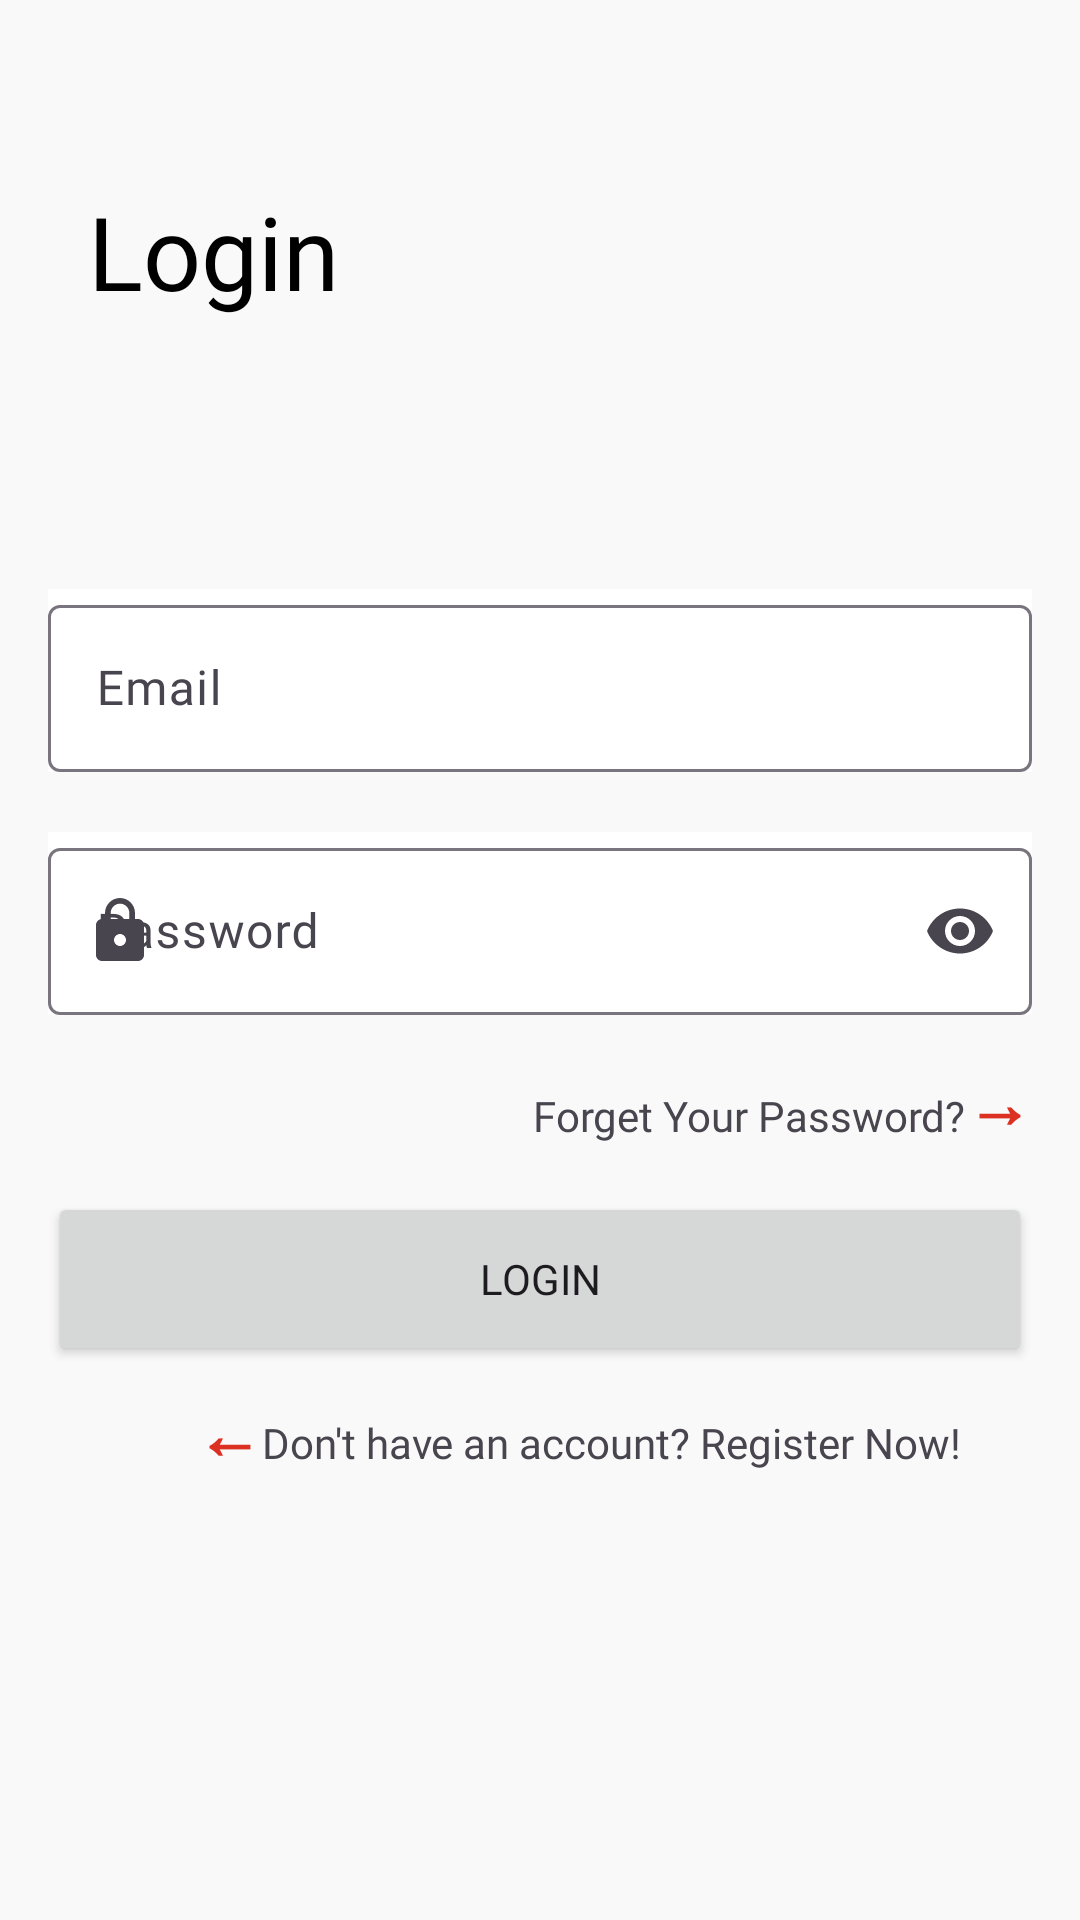

This screen was rendered from an Android layout file. Write that file and the resources it references.
<!-- AndroidManifest.xml: application theme Base.Theme.Shopify -->
<!-- res/layout/fragment_login.xml -->
<?xml version="1.0" encoding="utf-8"?>
<ScrollView xmlns:android="http://schemas.android.com/apk/res/android"
    xmlns:app="http://schemas.android.com/apk/res-auto"
    xmlns:tools="http://schemas.android.com/tools"
    android:layout_width="match_parent"
    android:layout_height="match_parent"
    android:fillViewport="true"
    android:overScrollMode="never"
    tools:context=".features.authentication.login.view.LoginFragment">

    <androidx.constraintlayout.widget.ConstraintLayout
        android:layout_width="match_parent"
        android:layout_height="wrap_content"
        android:background="#F9F9F9"
        android:padding="16dp">

        <TextView
            android:id="@+id/tv_login"
            android:layout_width="wrap_content"
            android:layout_height="wrap_content"
            android:layout_marginTop="45dp"
            android:fontFamily="@font/metropolis_bold"
            android:text="@string/tv_login"
            android:textColor="@color/black"
            android:textSize="34sp"
            app:layout_constraintEnd_toEndOf="parent"
            app:layout_constraintHorizontal_bias="0.054"
            app:layout_constraintStart_toStartOf="parent"
            app:layout_constraintTop_toTopOf="parent" />

        <com.google.android.material.textfield.TextInputLayout
            android:id="@+id/tf_email"
            style="@style/Widget.Material3.TextInputLayout.OutlinedBox"
            android:layout_width="match_parent"
            android:layout_height="wrap_content"
            android:layout_marginTop="90dp"
            android:background="@color/white"
            android:hint="@string/tf_email_hint"
            app:endIconMode="clear_text"
            app:helperTextTextColor="@color/primaryRed"
            app:layout_constraintEnd_toEndOf="parent"
            app:layout_constraintStart_toStartOf="parent"
            app:layout_constraintTop_toBottomOf="@+id/tv_login"
            app:startIconDrawable="@drawable/icon_email">

            <com.google.android.material.textfield.TextInputEditText
                android:id="@+id/ed_email"
                android:layout_width="match_parent"
                android:layout_height="wrap_content"
                android:fontFamily="@font/metropolis_medium"
                android:focusable="true"
                android:focusableInTouchMode="true"
                android:inputType="textEmailAddress" />
        </com.google.android.material.textfield.TextInputLayout>

        <com.google.android.material.textfield.TextInputLayout
            android:id="@+id/tf_password"
            style="@style/Widget.Material3.TextInputLayout.OutlinedBox"
            android:layout_width="match_parent"
            android:layout_height="wrap_content"
            android:layout_marginTop="20dp"
            android:background="@color/white"
            android:hint="@string/tf_password_hint"
            app:endIconMode="password_toggle"
            app:helperTextTextColor="@color/primaryRed"
            app:layout_constraintEnd_toEndOf="parent"
            app:layout_constraintStart_toStartOf="parent"
            app:layout_constraintTop_toBottomOf="@+id/tf_email"
            app:startIconDrawable="@drawable/icon_lock">

            <com.google.android.material.textfield.TextInputEditText
                android:id="@+id/ed_password"
                android:layout_width="match_parent"
                android:layout_height="wrap_content"
                android:focusable="true"
                android:focusableInTouchMode="true"
                android:fontFamily="@font/metropolis_medium"
                android:inputType="textPassword" />
        </com.google.android.material.textfield.TextInputLayout>

        <TextView
            android:id="@+id/textView"
            android:layout_width="wrap_content"
            android:layout_height="wrap_content"
            android:layout_marginTop="24dp"
            android:fontFamily="@font/metropolis_medium"
            android:text="@string/forget_your_password"
            app:layout_constraintEnd_toStartOf="@+id/tv_rightArrow"
            app:layout_constraintHorizontal_bias="1.0"
            app:layout_constraintHorizontal_chainStyle="packed"
            app:layout_constraintStart_toStartOf="parent"
            app:layout_constraintTop_toBottomOf="@+id/tf_password" />

        <TextView
            android:id="@+id/tv_rightArrow"
            android:layout_width="wrap_content"
            android:layout_height="wrap_content"
            android:layout_marginTop="14dp"
            android:text="@string/right_arrow"
            android:textColor="@color/primaryRed"
            android:textSize="22sp"
            android:textStyle="bold"
            app:layout_constraintEnd_toEndOf="parent"
            app:layout_constraintHorizontal_bias="0.5"
            app:layout_constraintStart_toEndOf="@+id/textView"
            app:layout_constraintTop_toBottomOf="@+id/tf_password" />

        <Button
            android:id="@+id/btn_login"
            android:layout_width="match_parent"
            android:layout_height="58dp"
            android:layout_marginTop="16dp"
            android:fontFamily="@font/metropolis_medium"
            android:text="@string/tv_login"
            android:textAllCaps="true"
            app:layout_constraintEnd_toEndOf="parent"
            app:layout_constraintStart_toStartOf="parent"
            app:layout_constraintTop_toBottomOf="@+id/textView" />

        <TextView
            android:id="@+id/tv_LeftArrow"
            android:layout_width="48dp"
            android:layout_height="48dp"
            android:text="@string/leftArrow"
            android:textAlignment="textEnd"
            android:textColor="@color/primaryRed"
            android:textSize="22sp"
            android:textStyle="bold"
            app:layout_constraintBaseline_toBaselineOf="@+id/tv_register"
            app:layout_constraintEnd_toStartOf="@+id/tv_register"
            app:layout_constraintHorizontal_bias="0.5"
            app:layout_constraintHorizontal_chainStyle="packed"
            app:layout_constraintStart_toStartOf="parent" />

        <TextView
            android:id="@+id/tv_register"
            android:layout_width="wrap_content"
            android:layout_height="48dp"
            android:layout_marginTop="16dp"
            android:fontFamily="@font/metropolis_medium"
            android:text="@string/don_t_have_an_account_register_now"
            app:layout_constraintEnd_toEndOf="parent"
            app:layout_constraintHorizontal_bias="0.5"
            app:layout_constraintStart_toEndOf="@+id/tv_LeftArrow"
            app:layout_constraintTop_toBottomOf="@+id/btn_login" />
    </androidx.constraintlayout.widget.ConstraintLayout>
</ScrollView>
<!-- resources referenced by this layout -->
<resources>
  <color name="black">#FF000000</color>
  <color name="primaryRed">#DB3022</color>
  <color name="white">#FFFFFFFF</color>
  <!-- drawable icon_lock (drawable) -->
  <vector android:height="24dp" android:tint="#F9F9F9"
      android:viewportHeight="24" android:viewportWidth="24"
      android:width="24dp" xmlns:android="http://schemas.android.com/apk/res/android">
      <path android:fillColor="@android:color/white" android:pathData="M18,8h-1L17,6c0,-2.76 -2.24,-5 -5,-5S7,3.24 7,6v2L6,8c-1.1,0 -2,0.9 -2,2v10c0,1.1 0.9,2 2,2h12c1.1,0 2,-0.9 2,-2L20,10c0,-1.1 -0.9,-2 -2,-2zM12,17c-1.1,0 -2,-0.9 -2,-2s0.9,-2 2,-2 2,0.9 2,2 -0.9,2 -2,2zM15.1,8L8.9,8L8.9,6c0,-1.71 1.39,-3.1 3.1,-3.1 1.71,0 3.1,1.39 3.1,3.1v2z"/>
  </vector>
  <string name="don_t_have_an_account_register_now">Don\'t have an account? Register Now!</string>
  <string name="forget_your_password">Forget Your Password?</string>
  <string name="leftArrow">←</string>
  <string name="right_arrow">→</string>
  <string name="tf_email_hint">Email</string>
  <string name="tf_password_hint">Password</string>
  <string name="tv_login">Login</string>
  <style name="Base.Theme.Shopify" parent="Theme.Material3.DayNight.NoActionBar">
          
          
          <item name="colorPrimary">@color/primaryRed</item>
          <item name="colorOnPrimary">@color/white</item>
      </style>
</resources>
